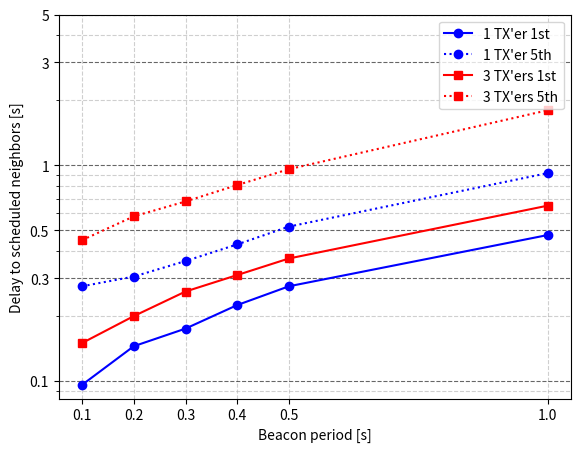

Recreate this plot in Python.
import matplotlib.pyplot as plt

# TODO get those values from real data instead of graphs
beaconP = [0.1, 0.2, 0.3, 0.4, 0.5, 1.0]
tx1_1 = [0.096, 0.145, 0.175, 0.225, 0.275, 0.475]
tx3_1 = [0.15, 0.2, 0.26, 0.31, 0.37, 0.65]
tx1_5 = [0.275, 0.305, 0.36, 0.43, 0.52, 0.92]
tx3_5 = [0.45, 0.58, 0.68, 0.81, 0.96, 1.80]

fig = plt.figure()
ax = fig.add_axes([0.1, 0.1, 0.8, 0.8])
ax.set_yscale('log')
# ax.set_xscale('log')

ax.plot(beaconP, tx1_1, 'bo-', label='1 TX\'er 1st')
ax.plot(beaconP, tx1_5, 'bo:', label='1 TX\'er 5th')
ax.plot(beaconP, tx3_1, 'rs-', label='3 TX\'ers 1st')
ax.plot(beaconP, tx3_5, 'rs:', label='3 TX\'ers 5th')

ax.legend()
ax.set_xlabel('Beacon period [s]')
ax.set_ylabel('Delay to scheduled neighbors [s]');

ax.set_yticks([0.1, 0.3, 0.5, 1.0, 3.0, 5.0])
ax.set_yticklabels(['0.1', '0.3', '0.5', '1', '3', '5'])

ax.set_xticks([0.1, 0.2, 0.3, 0.4, 0.5, 1.0])
ax.set_xticklabels(['0.1', '0.2', '0.3', '0.4', '0.5', '1.0'])

ax.grid(True, 'major', 'y', alpha=0.6, ls='--', color='black')
ax.grid(True, 'minor', 'y', alpha=0.6, ls='--')
ax.grid(True, 'major', 'x', alpha=0.6, ls='--')

plt.show()